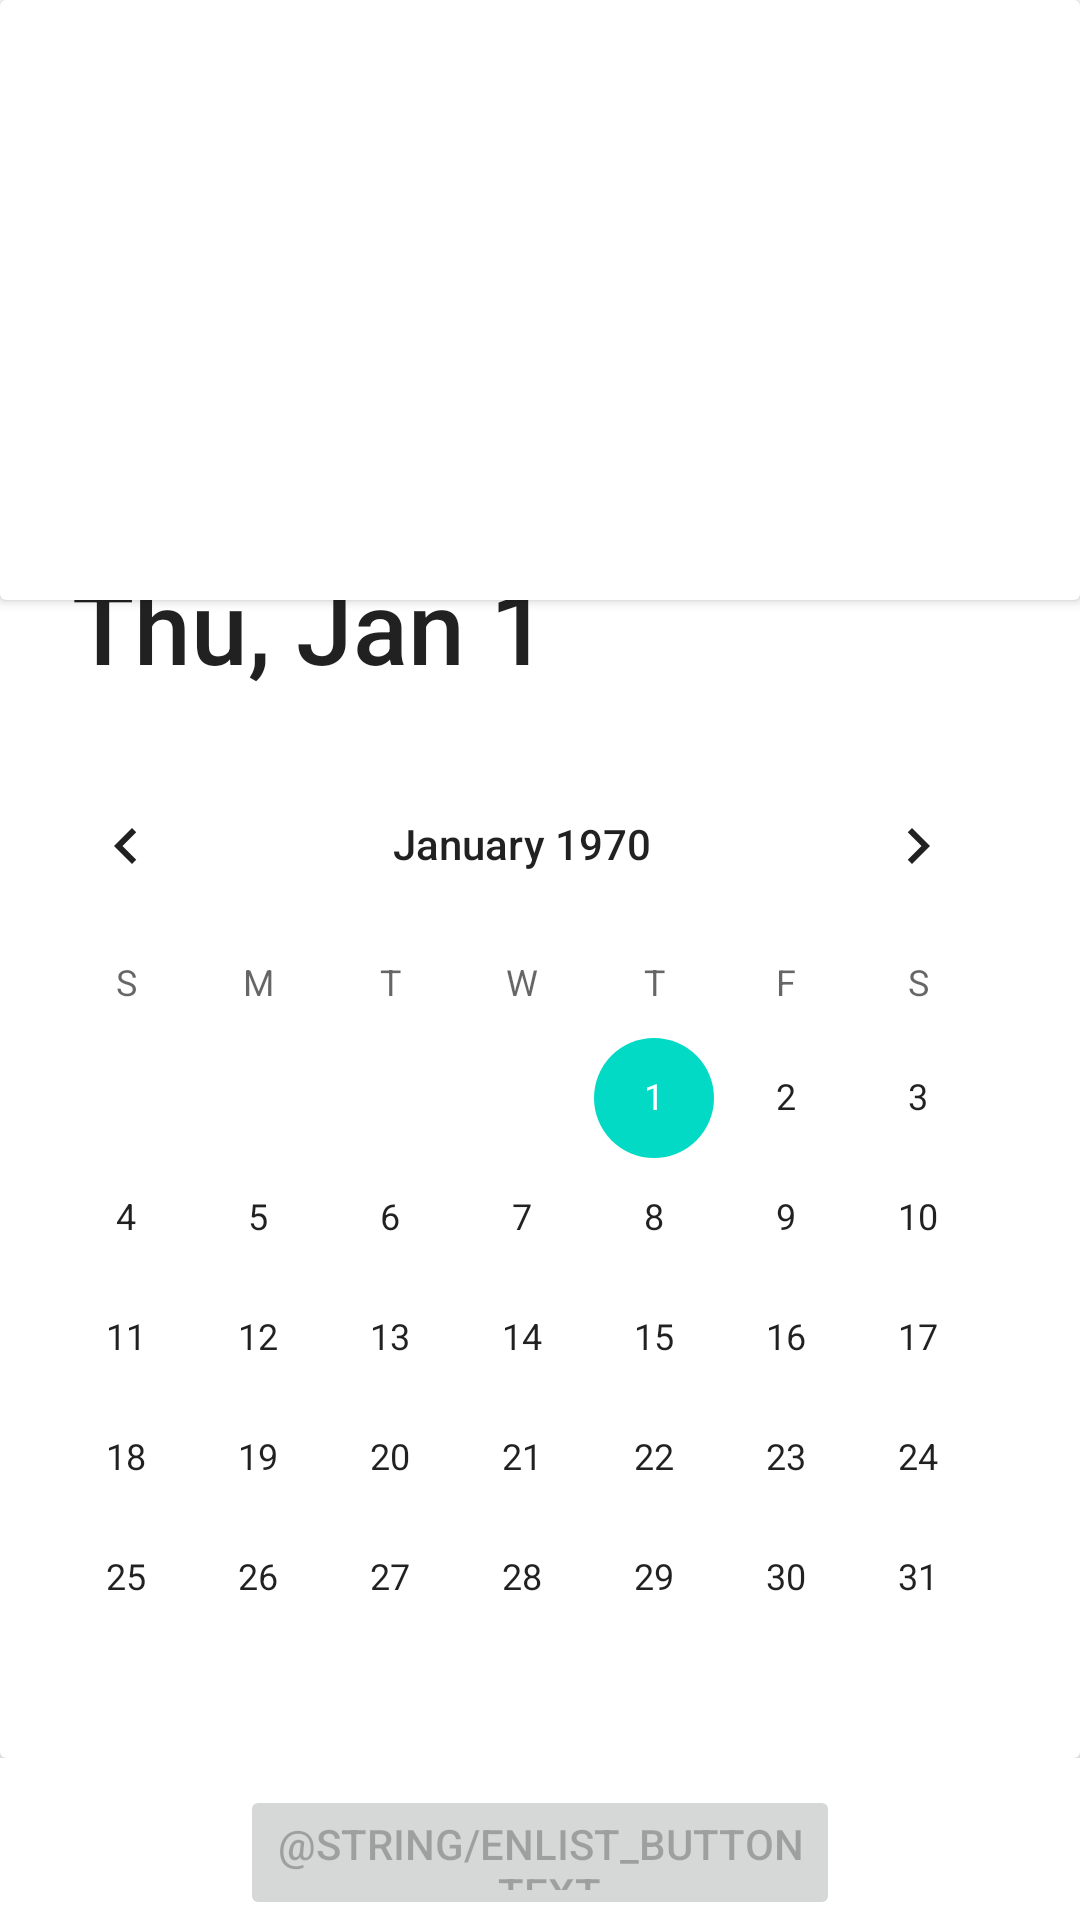

Layout XML and referenced resources for this Android screen:
<!-- AndroidManifest.xml: application theme Theme.HospitalProject -->
<!-- res/layout/activity_registration.xml -->
<?xml version="1.0" encoding="utf-8"?>
<androidx.constraintlayout.widget.ConstraintLayout xmlns:android="http://schemas.android.com/apk/res/android"
    xmlns:app="http://schemas.android.com/apk/res-auto"
    xmlns:tools="http://schemas.android.com/tools"
    android:layout_width="match_parent"
    android:layout_height="match_parent"
    android:background="#FFFFFF"
    android:backgroundTint="#FFFFFF"
    android:backgroundTintMode="add"
    tools:context=".RegistrationActivity">

    <androidx.cardview.widget.CardView
        android:id="@+id/cardView"
        android:layout_width="match_parent"
        android:layout_height="200dp"
        app:layout_constraintEnd_toEndOf="parent"
        app:layout_constraintStart_toStartOf="parent"
        app:layout_constraintTop_toTopOf="parent">

        <androidx.constraintlayout.widget.ConstraintLayout
            android:layout_width="match_parent"
            android:layout_height="match_parent"
            android:fadingEdge="vertical"
            app:layout_constraintEnd_toEndOf="parent"
            app:layout_constraintStart_toStartOf="parent"
            app:layout_constraintTop_toTopOf="parent">

            <androidx.appcompat.widget.AppCompatImageView
                android:id="@+id/photoView"
                android:layout_width="100dp"
                android:layout_height="100dp"
                android:layout_margin="10dp"
                app:layout_constraintBottom_toBottomOf="parent"
                app:layout_constraintStart_toStartOf="parent"
                app:layout_constraintTop_toTopOf="parent" />

            <androidx.appcompat.widget.LinearLayoutCompat
                android:layout_width="200dp"
                android:layout_height="120dp"
                android:orientation="vertical"
                app:layout_constraintBottom_toBottomOf="parent"
                app:layout_constraintEnd_toEndOf="parent"
                app:layout_constraintStart_toEndOf="@+id/photoView"
                app:layout_constraintTop_toTopOf="parent">

                <androidx.appcompat.widget.AppCompatTextView
                    android:id="@+id/surnameView"
                    android:layout_width="190dp"
                    android:layout_height="45dp"
                    android:layout_margin="5dp"
                    android:textSize="30sp"
                    app:layout_constraintEnd_toEndOf="parent" />

                <androidx.appcompat.widget.AppCompatTextView
                    android:id="@+id/profView"
                    android:layout_width="190dp"
                    android:layout_height="45dp"
                    android:layout_margin="5dp"
                    android:textSize="30sp"
                    app:layout_constraintEnd_toEndOf="parent" />
            </androidx.appcompat.widget.LinearLayoutCompat>


        </androidx.constraintlayout.widget.ConstraintLayout>
    </androidx.cardview.widget.CardView>

    <androidx.constraintlayout.widget.ConstraintLayout
        android:layout_width="match_parent"
        android:layout_height="wrap_content"
        app:layout_constraintBottom_toTopOf="@+id/constraintLayout2"
        app:layout_constraintTop_toBottomOf="@+id/cardView">

        <androidx.cardview.widget.CardView
            android:layout_width="match_parent"
            android:layout_height="match_parent"
            app:layout_constraintBottom_toBottomOf="parent"
            app:layout_constraintEnd_toEndOf="parent"
            app:layout_constraintStart_toStartOf="parent"
            app:layout_constraintTop_toTopOf="parent">

            <DatePicker
                android:id="@+id/datePicker"
                android:layout_width="wrap_content"
                android:layout_height="match_parent"
                android:headerBackground="#FFFFFF"
                android:headerDayOfMonthTextAppearance="@style/TextAppearance.AppCompat.Body1"
                android:headerMonthTextAppearance="@style/TextAppearance.AppCompat.Body1"
                android:headerYearTextAppearance="@style/TextAppearance.AppCompat.Body1"
                app:layout_constraintBottom_toBottomOf="parent"
                app:layout_constraintEnd_toEndOf="parent"
                app:layout_constraintStart_toStartOf="parent"
                app:layout_constraintTop_toTopOf="parent" />
        </androidx.cardview.widget.CardView>


    </androidx.constraintlayout.widget.ConstraintLayout>

    <androidx.constraintlayout.widget.ConstraintLayout
        android:id="@+id/constraintLayout2"
        android:layout_width="match_parent"
        android:layout_height="100dp"
        app:layout_constraintBottom_toBottomOf="parent"
        app:layout_constraintEnd_toEndOf="parent"
        app:layout_constraintStart_toStartOf="parent">

        <androidx.appcompat.widget.AppCompatButton
            android:id="@+id/enlist_button"
            android:layout_width="200dp"
            android:layout_height="45dp"
            android:enabled="false"
            android:text="@string/enlist_button_text"
            app:layout_constraintBottom_toBottomOf="parent"
            app:layout_constraintEnd_toEndOf="parent"
            app:layout_constraintStart_toStartOf="parent" />
    </androidx.constraintlayout.widget.ConstraintLayout>

</androidx.constraintlayout.widget.ConstraintLayout>
<!-- resources referenced by this layout -->
<resources>
  <style name="Theme.HospitalProject" parent="Theme.MaterialComponents.DayNight.DarkActionBar">
          
          <item name="colorPrimary">@color/purple_500</item>
          <item name="colorPrimaryVariant">@color/purple_700</item>
          <item name="colorOnPrimary">@color/white</item>
          
          <item name="colorSecondary">@color/teal_200</item>
          <item name="colorSecondaryVariant">@color/teal_700</item>
          <item name="colorOnSecondary">@color/black</item>
          
          <item name="android:statusBarColor" tools:targetApi="l">?attr/colorPrimaryVariant</item>
          
      </style>
  <!-- not gathered from this repository: default colours our renderer supplied (Android Studio template values) -->
  <color name="purple_500">#FF6200EE</color>
  <color name="purple_700">#FF3700B3</color>
  <color name="teal_200">#FF03DAC5</color>
  <color name="teal_700">#FF018786</color>
  <color name="black">#FF000000</color>
  <color name="white">#FFFFFFFF</color>
</resources>
